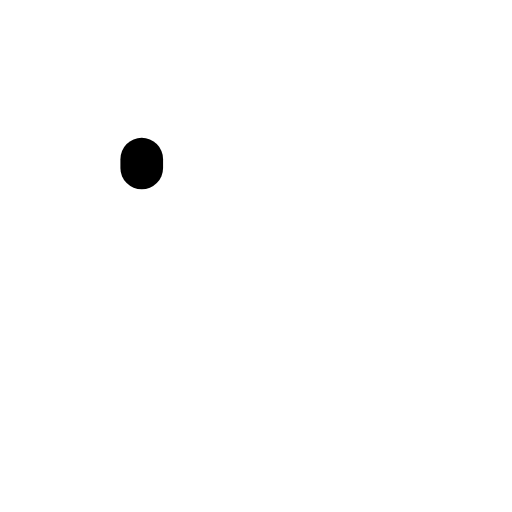
t = 0.00 s
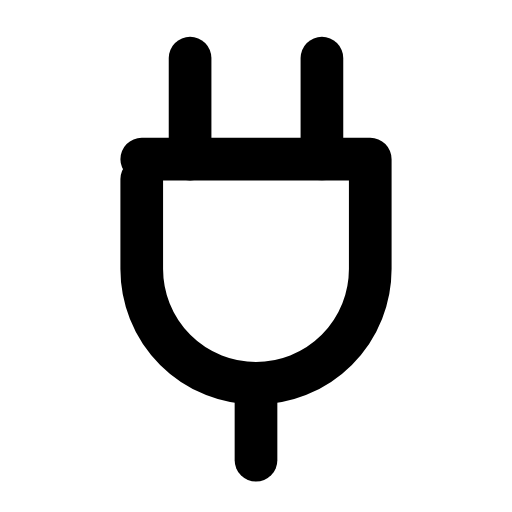
t = 0.26 s
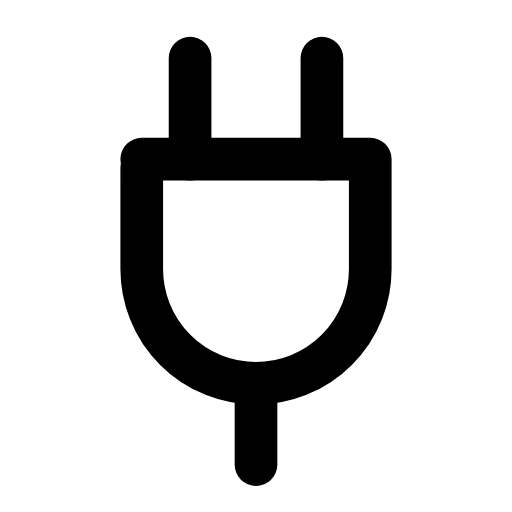
t = 0.50 s
t = 0.73 s: frame unchanged from t = 0.50 s, image omitted
t = 1.00 s: frame unchanged from t = 0.50 s, image omitted
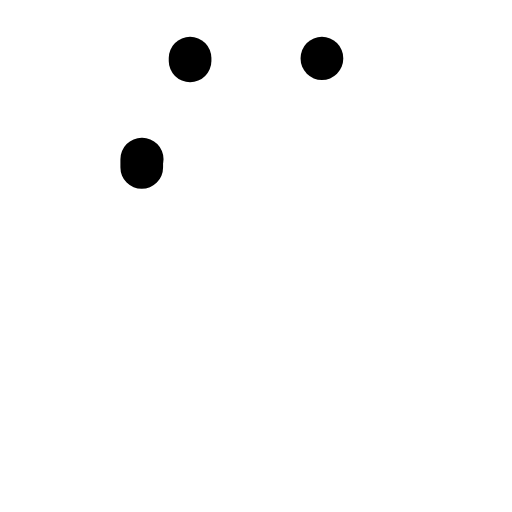
t = 1.26 s

The animated SVG that drew these frames (rendered in a browser with its animation timeline set to each time). Animation: 4 SMIL elements (animate=4); one cycle of 1.50 s, repeats indefinitely.

<svg xmlns="http://www.w3.org/2000/svg" width="24" height="24" viewBox="0 0 24 24" fill="none"><g transform="translate(-0.36 -0.367) scale(1.03)"><line stroke="currentColor" stroke-width="1.942" stroke-linecap="round" stroke-linejoin="round" fill="none" x1="9" y1="3" x2="9" y2="7.6" pathLength="1" stroke-dasharray="1"><animate attributeName="stroke-dashoffset" values="1;1;0;0;0;0;1;1;1" keyTimes="0;0;0.189;0.45;0.6;0.774;0.9;0.9;1" dur="1.5s" repeatCount="indefinite" calcMode="spline" keySplines="0.16 1 0.3 1;0.16 1 0.3 1;0.16 1 0.3 1;0.16 1 0.3 1;0.16 1 0.3 1;0.16 1 0.3 1;0.16 1 0.3 1;0.16 1 0.3 1"/></line><line stroke="currentColor" stroke-width="1.942" stroke-linecap="round" stroke-linejoin="round" fill="none" x1="15" y1="3" x2="15" y2="7.6" pathLength="1" stroke-dasharray="1"><animate attributeName="stroke-dashoffset" values="1;1;0;0;0;0;1;1;1" keyTimes="0;0.0315;0.2205;0.45;0.6;0.753;0.879;0.9;1" dur="1.5s" repeatCount="indefinite" calcMode="spline" keySplines="0.16 1 0.3 1;0.16 1 0.3 1;0.16 1 0.3 1;0.16 1 0.3 1;0.16 1 0.3 1;0.16 1 0.3 1;0.16 1 0.3 1;0.16 1 0.3 1"/></line><path stroke="currentColor" stroke-width="1.942" stroke-linecap="round" stroke-linejoin="round" fill="none" d="M6.8 7.6L17.2 7.6L17.2 12.6A5.2 5.2 0 0 1 6.8 12.6L6.8 7.6Z" pathLength="1" stroke-dasharray="1"><animate attributeName="stroke-dashoffset" values="1;1;0;0;0;0;1;1;1" keyTimes="0;0.063;0.252;0.45;0.6;0.732;0.858;0.9;1" dur="1.5s" repeatCount="indefinite" calcMode="spline" keySplines="0.16 1 0.3 1;0.16 1 0.3 1;0.16 1 0.3 1;0.16 1 0.3 1;0.16 1 0.3 1;0.16 1 0.3 1;0.16 1 0.3 1;0.16 1 0.3 1"/></path><line stroke="currentColor" stroke-width="1.942" stroke-linecap="round" stroke-linejoin="round" fill="none" x1="12" y1="17.8" x2="12" y2="21.5" pathLength="1" stroke-dasharray="1"><animate attributeName="stroke-dashoffset" values="1;1;0;0;0;0;1;1;1" keyTimes="0;0.0945;0.2835;0.45;0.6;0.711;0.837;0.9;1" dur="1.5s" repeatCount="indefinite" calcMode="spline" keySplines="0.16 1 0.3 1;0.16 1 0.3 1;0.16 1 0.3 1;0.16 1 0.3 1;0.16 1 0.3 1;0.16 1 0.3 1;0.16 1 0.3 1;0.16 1 0.3 1"/></line></g></svg>
